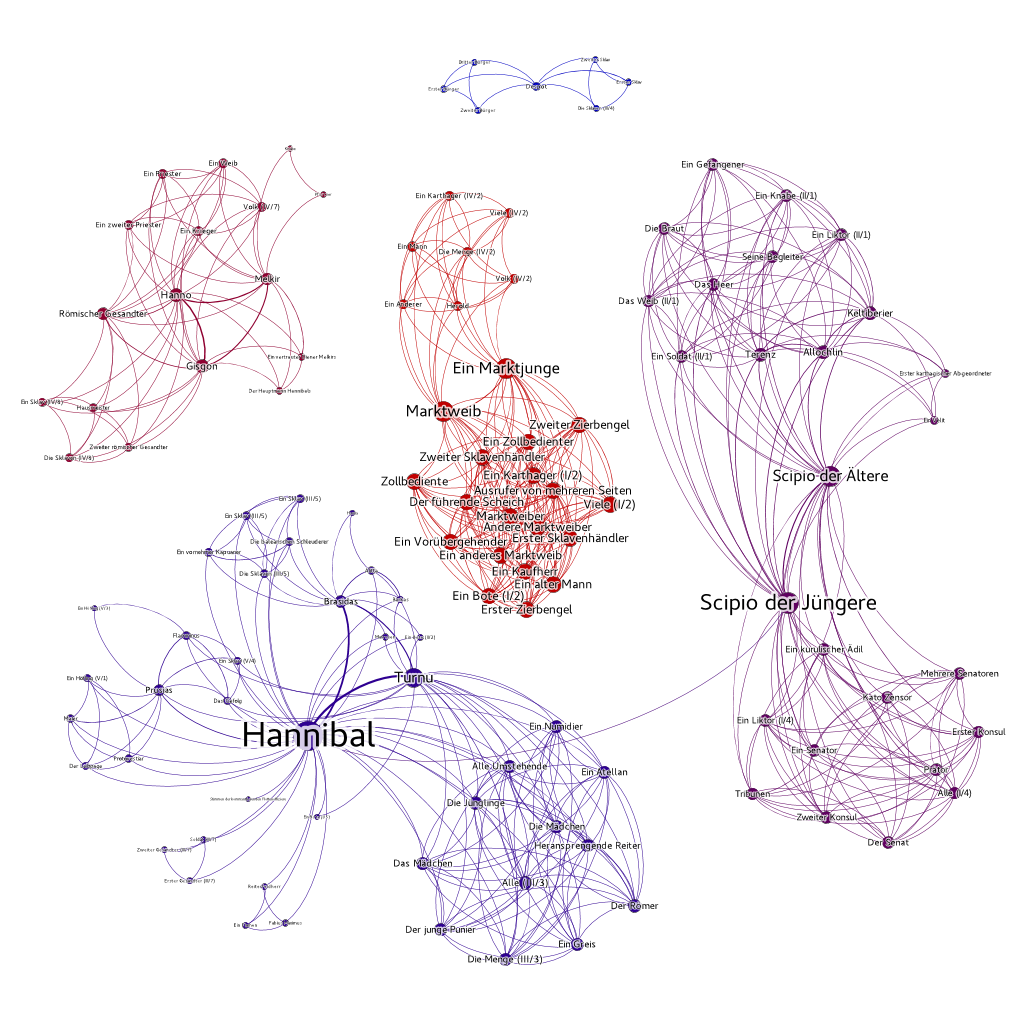

The data file committed next to this chart (first rows):
Source, Type, Target, Weight
brasidas, Undirected, alitta, 2
brasidas, Undirected, hanna, 1
brasidas, Undirected, hannibal, 5
brasidas, Undirected, ein_bote_2-2, 1
brasidas, Undirected, turnu, 3
brasidas, Undirected, die_balearischen_schleuderer, 1
brasidas, Undirected, ein_sklav_3-5a, 1
brasidas, Undirected, ein_vornehmer_kapuaner, 1
brasidas, Undirected, sklaven_3-5, 1
brasidas, Undirected, ein_sklav_3-5b, 1
brasidas, Undirected, matrosen, 1
brasidas, Undirected, barkas, 1
alitta, Undirected, hanna, 1
alitta, Undirected, barkas, 2
alitta, Undirected, hannibal, 1
alitta, Undirected, turnu, 1
ausrufer_von_mehreren_seiten, Undirected, marktweiber, 1
ausrufer_von_mehreren_seiten, Undirected, andere_marktweiber, 1
ausrufer_von_mehreren_seiten, Undirected, marktjunge, 1
ausrufer_von_mehreren_seiten, Undirected, marktweib, 1
ausrufer_von_mehreren_seiten, Undirected, ein_anderes_marktweib, 1
ausrufer_von_mehreren_seiten, Undirected, ein_karthager_1-2, 1
ausrufer_von_mehreren_seiten, Undirected, kaufherr, 1
ausrufer_von_mehreren_seiten, Undirected, erster_sklavenhaendler, 1
ausrufer_von_mehreren_seiten, Undirected, erster_zierbengel, 1
ausrufer_von_mehreren_seiten, Undirected, zweiter_zierbengel, 1
ausrufer_von_mehreren_seiten, Undirected, zweiter_sklavenhaendler, 1
ausrufer_von_mehreren_seiten, Undirected, ein_voruebergehender, 1
ausrufer_von_mehreren_seiten, Undirected, ein_alter_mann, 1
ausrufer_von_mehreren_seiten, Undirected, ein_bote_1-2, 1
ausrufer_von_mehreren_seiten, Undirected, viele_1-2, 1
ausrufer_von_mehreren_seiten, Undirected, der_fuehrende_scheich, 1
ausrufer_von_mehreren_seiten, Undirected, zollbediente, 1
ausrufer_von_mehreren_seiten, Undirected, ein_zollbedienter, 1
marktweiber, Undirected, andere_marktweiber, 1
marktweiber, Undirected, marktjunge, 1
marktweiber, Undirected, marktweib, 1
marktweiber, Undirected, ein_anderes_marktweib, 1
marktweiber, Undirected, ein_karthager_1-2, 1
marktweiber, Undirected, kaufherr, 1
marktweiber, Undirected, erster_sklavenhaendler, 1
marktweiber, Undirected, erster_zierbengel, 1
marktweiber, Undirected, zweiter_zierbengel, 1
marktweiber, Undirected, zweiter_sklavenhaendler, 1
marktweiber, Undirected, ein_voruebergehender, 1
marktweiber, Undirected, ein_alter_mann, 1
marktweiber, Undirected, ein_bote_1-2, 1
marktweiber, Undirected, viele_1-2, 1
marktweiber, Undirected, der_fuehrende_scheich, 1
marktweiber, Undirected, zollbediente, 1
marktweiber, Undirected, ein_zollbedienter, 1
andere_marktweiber, Undirected, marktjunge, 1
andere_marktweiber, Undirected, marktweib, 1
andere_marktweiber, Undirected, ein_anderes_marktweib, 1
andere_marktweiber, Undirected, ein_karthager_1-2, 1
andere_marktweiber, Undirected, kaufherr, 1
andere_marktweiber, Undirected, erster_sklavenhaendler, 1
andere_marktweiber, Undirected, erster_zierbengel, 1
andere_marktweiber, Undirected, zweiter_zierbengel, 1
andere_marktweiber, Undirected, zweiter_sklavenhaendler, 1
... 562 more rows
